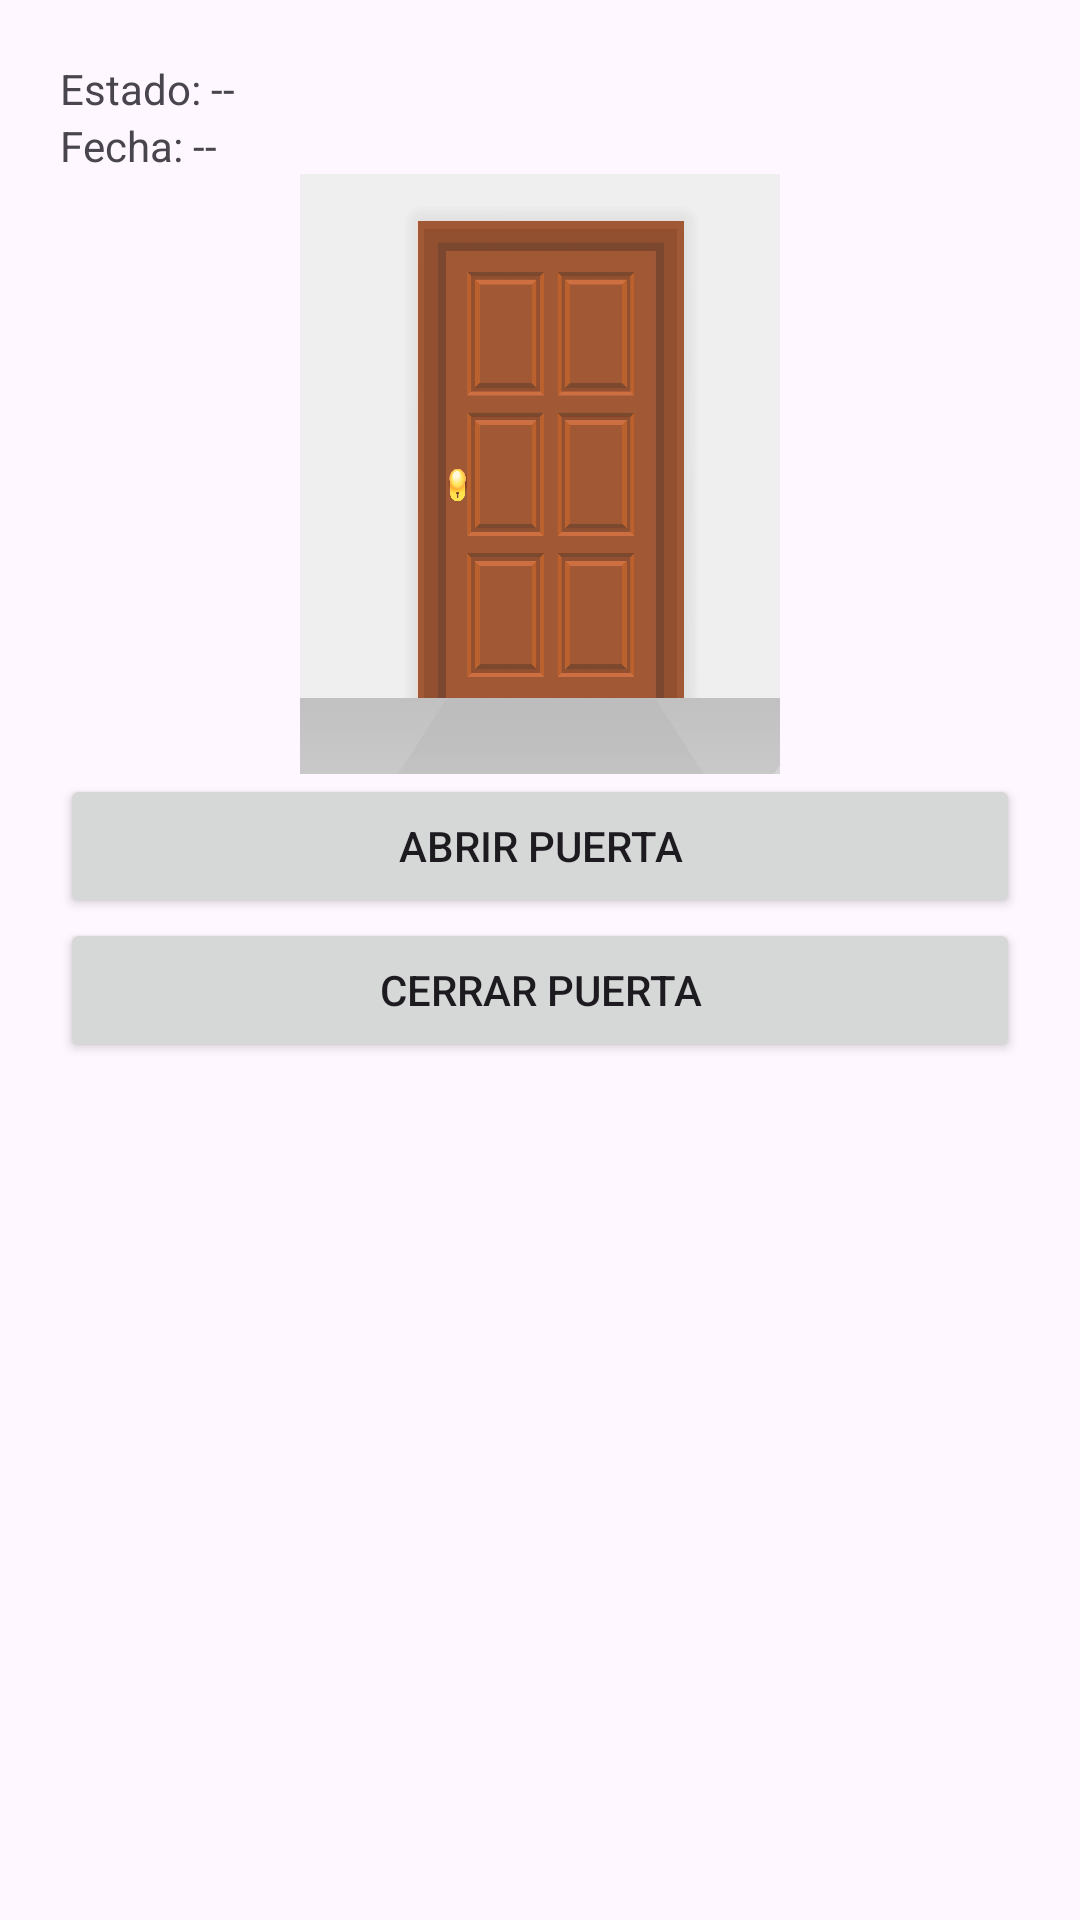

Here is an Android app screen rendered from its layout file. Give the layout XML and the strings, colors and styles it references.
<!-- AndroidManifest.xml: application theme Theme.AppESP32 -->
<!-- res/layout/activity_control.xml -->
<?xml version="1.0" encoding="utf-8"?>
<LinearLayout
    xmlns:android="http://schemas.android.com/apk/res/android"
    android:orientation="vertical"
    android:padding="20dp"
    android:layout_width="match_parent"
    android:layout_height="match_parent">

    <TextView
        android:id="@+id/lblEstado"
        android:text="Estado: --"
        android:layout_width="match_parent"
        android:layout_height="wrap_content"/>

    <TextView
        android:id="@+id/lblFecha"
        android:text="Fecha: --"
        android:layout_width="match_parent"
        android:layout_height="wrap_content"/>

    <ImageView
        android:id="@+id/imgPuerta"
        android:src="@drawable/puerta_cerrada"
        android:layout_width="match_parent"
        android:layout_height="200dp"
        android:scaleType="fitCenter"/>

    <Button
        android:id="@+id/btnOpen"
        android:text="Abrir Puerta"
        android:layout_width="match_parent"
        android:layout_height="wrap_content"/>

    <Button
        android:id="@+id/btnClose"
        android:text="Cerrar Puerta"
        android:layout_width="match_parent"
        android:layout_height="wrap_content"/>
</LinearLayout>
<!-- resources referenced by this layout -->
<resources>
  <!-- drawable puerta_cerrada: jpg bitmap (drawable, 331311 bytes) -->
  <style name="Theme.AppESP32" parent="Base.Theme.AppESP32" />
  <style name="Base.Theme.AppESP32" parent="Theme.Material3.DayNight.NoActionBar">
          
          
      </style>
</resources>
